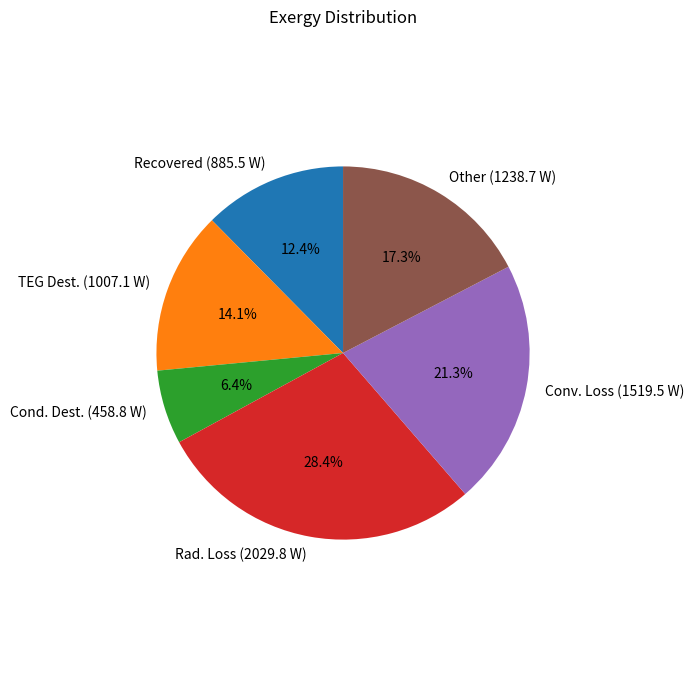
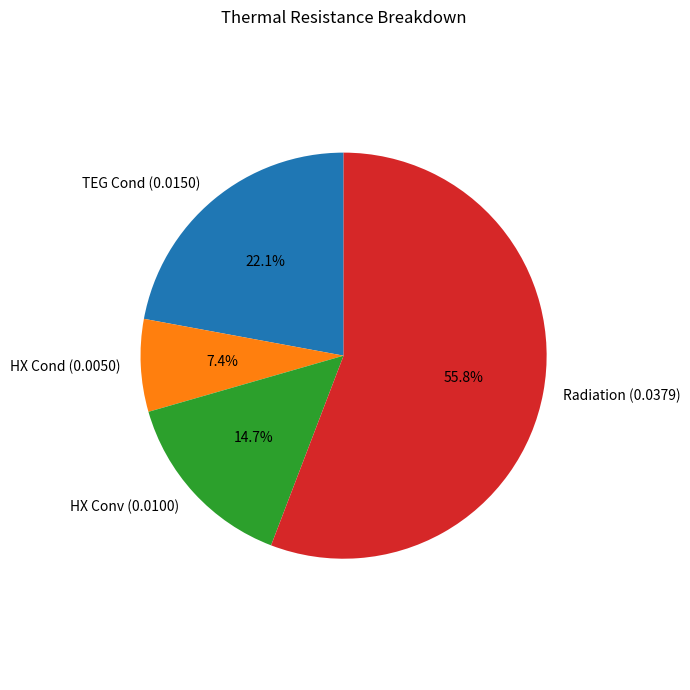
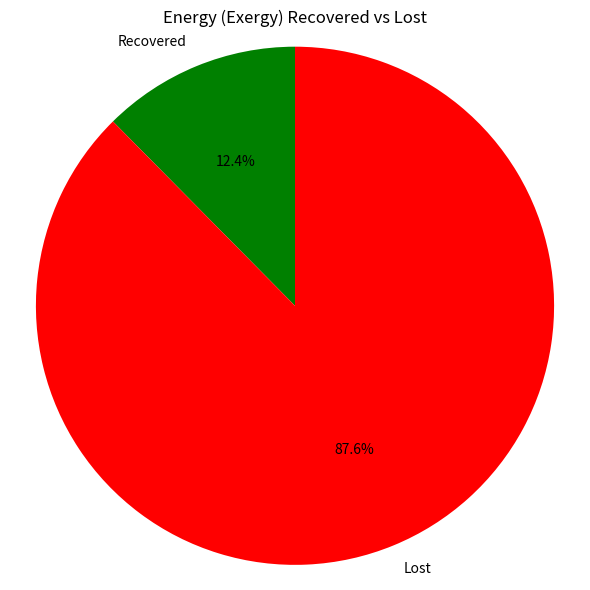
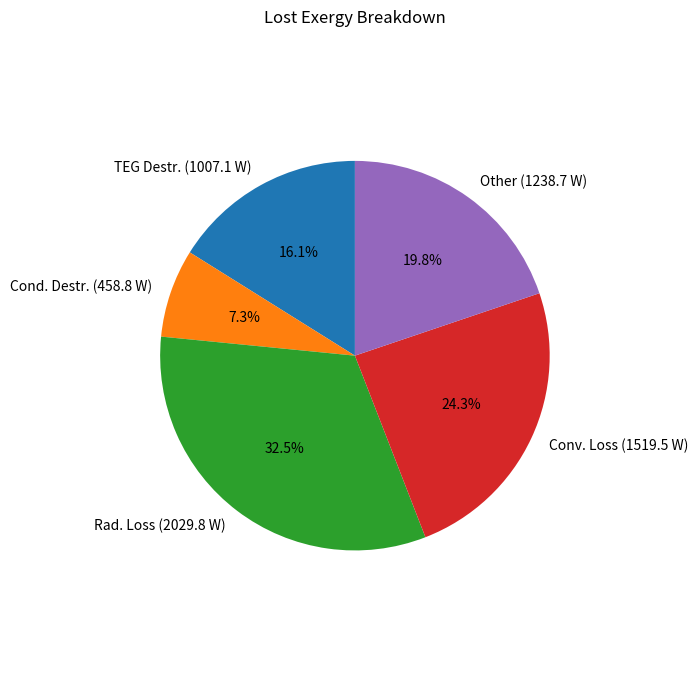
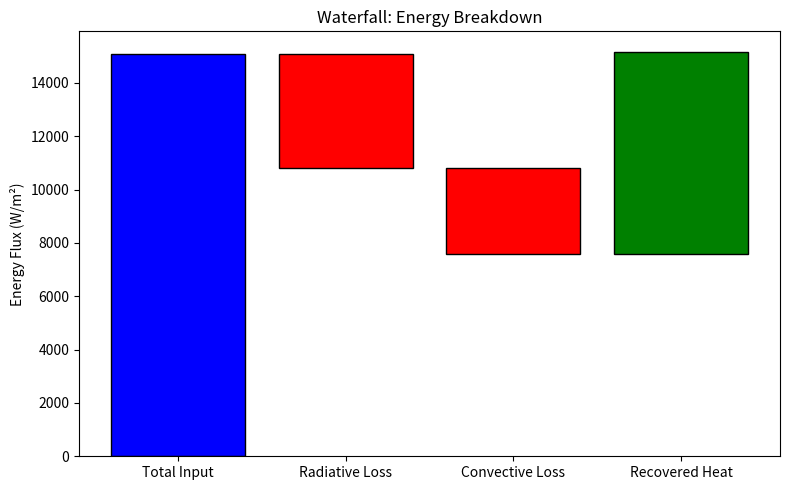
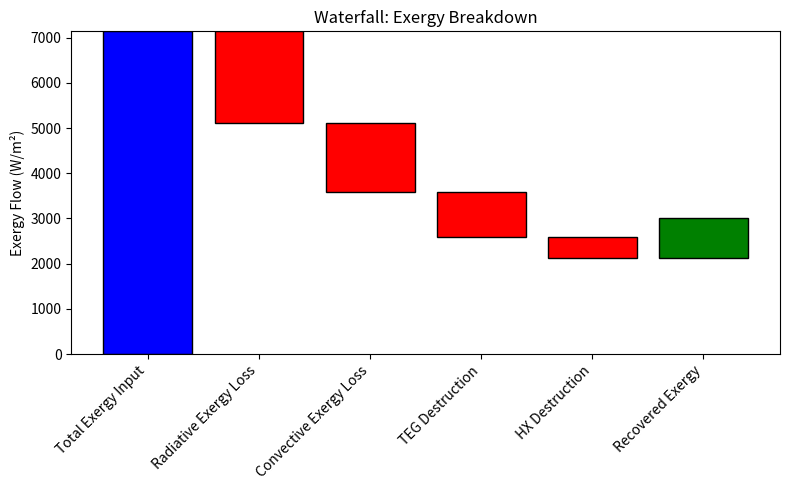
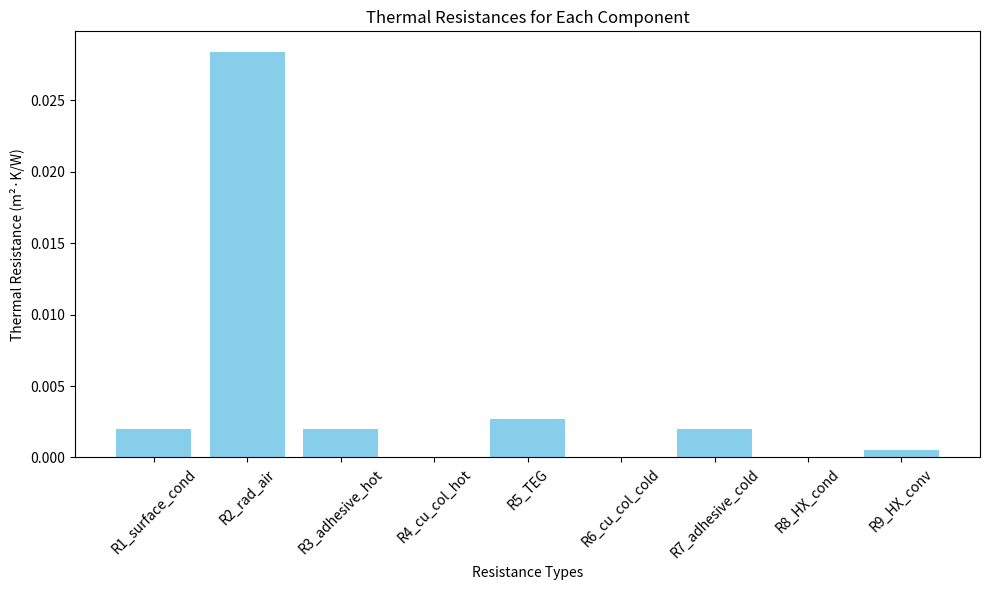

Here is the Python script that generated these plots, in order:
import numpy as np  # For ln, and to handle potential division by zero gracefully
from scipy.optimize import fsolve
import matplotlib.pyplot as plt
import pandas as pd

# --- Constants and Helper Functions ---
STEFAN_BOLTZMANN_CONST = 5.67e-8  # W/(m^2 K^4)
BOLTZMANN_CONST = 1.38e-23  # J/K


def celsius_to_kelvin(T_celsius):
    return T_celsius + 273.15

def kelvin_to_celsius(T_kelvin):
    return T_kelvin - 273.15

# --- Thermal Resistance Estimation Functions ---

def resistance_conduction(thickness_m, area_m2, k_W_mK):
    return thickness_m / (k_W_mK * area_m2)

def resistance_convection(h_W_m2K, area_m2):
    return 1 / (h_W_m2K * area_m2)

def resistance_radiation(epsilon, T1_K, T2_K, area_m2):
    return 1 / (epsilon * STEFAN_BOLTZMANN_CONST * area_m2 * (T1_K**2 + T2_K**2) * (T1_K + T2_K))

# --- Core Thermal Calculation Functions ---

def calculate_heat_flux_through_stack(
    T_hot_surface_K,
    T_in_fluid_K,
    T_out_fluid_K,
    R_TEG_A,
    R_HX_cond_A,
    R_HX_conv_A
):
    T_f_avg_K = (T_in_fluid_K + T_out_fluid_K) / 2
    R_stack_A = R_TEG_A + R_HX_cond_A + R_HX_conv_A
    if R_stack_A <= 0:
        return 0 if T_hot_surface_K <= T_f_avg_K else np.inf
    return max(0, (T_hot_surface_K - T_f_avg_K) / R_stack_A)


def calculate_radiative_heat_flux_loss(
    T_surface_K,
    T_ambient_rad_K,
    emissivity
):
    return emissivity * STEFAN_BOLTZMANN_CONST * (T_surface_K**4 - T_ambient_rad_K**4)


def calculate_convective_heat_flux_loss(
    T_surface_K,
    T_air_K,
    h_conv_air
):
    return h_conv_air * (T_surface_K - T_air_K)

# --- Exergy Analysis Functions ---

def calculate_exergy_recovered_by_fluid(q_stack, T_in_fluid_K, T_out_fluid_K, T_dead_K):
    if q_stack <= 0 or T_out_fluid_K == T_in_fluid_K:
        return 0.0
    delta_T = T_out_fluid_K - T_in_fluid_K
    return q_stack - (q_stack / delta_T) * T_dead_K * np.log(T_out_fluid_K / T_in_fluid_K)


def calculate_exergy_destruction_component(q_flux, T_hot_K, T_cold_K, T_dead_K):
    if q_flux <= 0 or T_hot_K <= T_cold_K:
        return 0.0
    return q_flux * T_dead_K * (1.0 / T_cold_K - 1.0 / T_hot_K)

# --- Case 1: Known T_source (radiation source) ---
def analyze_case1_with_exergy(
    T_source_C,
    T_in_fluid_C,
    T_out_fluid_C,
    R_TEG_A,
    R_HX_cond_A,
    R_HX_conv_A,
    T_dead_C,
    emissivity_source=None,
    T_ambient_rad_C=None
):
    # Convert all temperatures to Kelvin
    T_source_K = celsius_to_kelvin(T_source_C)
    T_in_K = celsius_to_kelvin(T_in_fluid_C)
    T_out_K = celsius_to_kelvin(T_out_fluid_C)
    T_dead_K = celsius_to_kelvin(T_dead_C)

    # Heat flux through stack
    q_stack = calculate_heat_flux_through_stack(
        T_source_K, T_in_K, T_out_K,
        R_TEG_A, R_HX_cond_A, R_HX_conv_A
    )

    # Temperature drops across components
    T_TEG_cold_K = T_source_K - q_stack * R_TEG_A
    T_HX_wall_K = T_TEG_cold_K - q_stack * R_HX_cond_A

    # Exergy input from source
    ex_in_source = q_stack * (1 - T_dead_K / T_source_K) if q_stack > 0 else 0.0

    # Exergy recovered by fluid
    ex_recovered = calculate_exergy_recovered_by_fluid(q_stack, T_in_K, T_out_K, T_dead_K)

    # Exergy destruction in TEG and conduction
    ex_dest_TEG = calculate_exergy_destruction_component(q_stack, T_source_K, T_TEG_cold_K, T_dead_K)
    ex_dest_cond = calculate_exergy_destruction_component(q_stack, T_TEG_cold_K, T_HX_wall_K, T_dead_K)

    # Remaining destruction in fluid convection
    ex_dest_conv_fluid = max(0.0, ex_in_source - ex_dest_TEG - ex_dest_cond - ex_recovered)

    # Optional radiative losses and exergy losses
    q_rad_loss = ex_rad_loss = 0.0
    if emissivity_source is not None and T_ambient_rad_C is not None:
        T_amb_rad_K = celsius_to_kelvin(T_ambient_rad_C)
        q_rad_loss = calculate_radiative_heat_flux_loss(T_source_K, T_amb_rad_K, emissivity_source)
        ex_rad_loss = q_rad_loss * (1 - T_dead_K / T_source_K)

    return {
        'q_stack': q_stack,
        'q_rad_loss_source': q_rad_loss,
        'ex_in_source': ex_in_source,
        'ex_recovered': ex_recovered,
        'ex_dest_TEG': ex_dest_TEG,
        'ex_dest_cond': ex_dest_cond,
        'ex_dest_conv_fluid': ex_dest_conv_fluid,
        'ex_rad_loss_source': ex_rad_loss
    }

# --- Case 2: Known q_source, solve for surface temperature Ts ---
def analyze_case2_with_exergy(
    q_source_total,
    T_in_fluid_C,
    T_out_fluid_C,
    R_TEG_A,
    R_HX_cond_A,
    R_HX_conv_A,
    emissivity_Ts_surface,
    T_surr_rad_C,
    h_conv_air,
    T_air_C,
    T_dead_C,
    initial_Ts_guess_C=200.0
):
    # Convert to Kelvin
    T_in_K = celsius_to_kelvin(T_in_fluid_C)
    T_out_K = celsius_to_kelvin(T_out_fluid_C)
    T_f_avg_K = (T_in_K + T_out_K) / 2
    T_surr_rad_K = celsius_to_kelvin(T_surr_rad_C)
    T_air_K = celsius_to_kelvin(T_air_C)
    T_dead_K = celsius_to_kelvin(T_dead_C)
    R_stack_A = R_TEG_A + R_HX_cond_A + R_HX_conv_A

    # Energy balance to find Ts
    def energy_balance_Ts(Ts_K):
        if Ts_K <= 0: return 1e9
        q_stack = max(0, (Ts_K - T_f_avg_K) / R_stack_A)
        q_rad = calculate_radiative_heat_flux_loss(Ts_K, T_surr_rad_K, emissivity_Ts_surface)
        q_conv = calculate_convective_heat_flux_loss(Ts_K, T_air_K, h_conv_air)
        return q_source_total - (q_stack + q_rad + q_conv)

    Ts_K, info, ier, mesg = fsolve(energy_balance_Ts, celsius_to_kelvin(initial_Ts_guess_C), full_output=True)
    Ts_K = Ts_K[0]
    success = (ier == 1)
    if not success:
        return {'solver_success': False, 'solver_message': mesg.strip(), 'Ts_C': np.nan}

    # Compute heat fluxes at solved Ts
    q_stack = max(0, (Ts_K - T_f_avg_K) / R_stack_A)
    q_rad = calculate_radiative_heat_flux_loss(Ts_K, T_surr_rad_K, emissivity_Ts_surface)
    q_conv = calculate_convective_heat_flux_loss(Ts_K, T_air_K, h_conv_air)

    # Exergy streams
    ex_in_total = q_source_total * (1 - T_dead_K / Ts_K)
    ex_recovered = calculate_exergy_recovered_by_fluid(q_stack, T_in_K, T_out_K, T_dead_K)
    T_TEG_cold_K = Ts_K - q_stack * R_TEG_A
    T_HX_wall_K = T_TEG_cold_K - q_stack * R_HX_cond_A
    ex_dest_TEG = calculate_exergy_destruction_component(q_stack, Ts_K, T_TEG_cold_K, T_dead_K)
    ex_dest_cond = calculate_exergy_destruction_component(q_stack, T_TEG_cold_K, T_HX_wall_K, T_dead_K)
    ex_q_rad = q_rad * (1 - T_dead_K / Ts_K)
    ex_q_conv = q_conv * (1 - T_dead_K / Ts_K)
    ex_dest_system_total = ex_in_total - ex_recovered
    eta_ex_system = ex_recovered / ex_in_total if ex_in_total > 0 else 0.0

    return {
        'solver_success': True,
        'Ts_C': kelvin_to_celsius(Ts_K),
        'q_stack': q_stack,
        'q_rad_loss': q_rad,
        'q_conv_loss': q_conv,
        'ex_in_total': ex_in_total,
        'ex_recovered': ex_recovered,
        'ex_dest_TEG': ex_dest_TEG,
        'ex_dest_cond': ex_dest_cond,
        'ex_q_rad_loss': ex_q_rad,
        'ex_q_conv_loss': ex_q_conv,
        'ex_dest_system_total': ex_dest_system_total,
        'eta_ex_system': eta_ex_system
    }

# --- Example Run: Adjusting All Variables ---
if __name__ == '__main__':
    # Define adjustable parameters
    STEFAN_BOLTZMANN_CONST = 5.67e-8       # W/(m^2·K^4)
    R_TEG_A        = 0.015                # TEG conduction resistance (m^2·K/W)
    R_HX_cond_A    = 0.005                # HX conduction resistance (m^2·K/W)
    R_HX_conv_A    = 0.010                # HX convection resistance (m^2·K/W)

    # Fluid temperatures
    T_in_fluid_C   = 40.0                 # °C
    T_out_fluid_C  = 90.0                 # °C


    # Dead-state (ambient)
    T_dead_C       = 25.0                 # °C

    # Case 1 inputs
    T_source_C         = 300.0            # Source temperature (°C)
    emissivity_source_base  = 0.8         # Source emissivity
    extended_surf_rat_to_HX_surf = 1.6         # Beam  shapping extended surface ratio
    emissivity_source = emissivity_source_base * extended_surf_rat_to_HX_surf
    T_ambient_rad_C    = 25.0             # Surrounding for radiation (°C)

    # Geometry and materials
    area = 1  # m2
    thickness_adhesive = 1e-3  # m
    thickness_cu = 1e-3  # m
    thickness_teg = 4e-3  # m
    thickness_hx_wall = 2e-3  # m
    k_adhesive = 0.5  # W/mK
    k_cu = 400  # W/mK
    k_teg = 1.5  # W/mK
    k_hx_wall = 167   # W/mK - from Aluminum 6061-T6

    # Environment
    Ts_C = 1000.0
    T_in_C = T_in_fluid_C
    T_out_C = T_out_fluid_C
    Ta_C = T_dead_C
    emissivity = emissivity_source
    h_conv = 2000  # W/m2K

    # Temperatures
    Ts_K = celsius_to_kelvin(Ts_C)
    Tavg_fluid_K = celsius_to_kelvin((T_in_C + T_out_C) / 2)
    Ta_K = celsius_to_kelvin(Ta_C)

    # Resistances
    R1_surface_cond = resistance_conduction(thickness_adhesive, area, k_adhesive)
    R2_rad_air = resistance_radiation(emissivity, Ts_K, Ta_K, area)
    R3_adhesive_hot = resistance_conduction(thickness_adhesive, area, k_adhesive)
    R4_cu_col_hot = resistance_conduction(thickness_cu, area, k_cu)
    R5_TEG = resistance_conduction(thickness_teg, area, k_teg)
    R6_cu_col_cold = resistance_conduction(thickness_cu, area, k_cu)
    R7_adhesive_cold = resistance_conduction(thickness_adhesive, area, k_adhesive)
    R8_HX_cond = resistance_conduction(thickness_hx_wall, area, k_hx_wall)
    R9_HX_conv = resistance_convection(h_conv, area)

    import matplotlib.pyplot as plt

    # Define the resistances
    # Define the actual resistance values
    resistances = {
        "R1_surface_cond":R1_surface_cond,
        "R2_rad_air":R2_rad_air,
        "R3_adhesive_hot":R3_adhesive_hot,
        "R4_cu_col_hot":R4_cu_col_hot,
        "R5_TEG":R5_TEG,
        "R6_cu_col_cold":R6_cu_col_cold,
        "R7_adhesive_cold":R7_adhesive_cold,
        "R8_HX_cond":R8_HX_cond,
        "R9_HX_conv":R9_HX_conv

    }

    # Dummy q
    q_stack = 500.0

    # Run Case 1
    results_case1 = analyze_case1_with_exergy(
        T_source_C,
        T_in_fluid_C,
        T_out_fluid_C,
        R_TEG_A,
        R_HX_cond_A,
        R_HX_conv_A,
        T_dead_C,
        emissivity_source,
        T_ambient_rad_C
    )

    # Case 2 inputs
    q_source_total     = results_case1['q_rad_loss_source'] + results_case1['q_stack']
    emissivity_Ts      = 0.8              # Surface emissivity
    T_surr_rad_C       = 25.0             # Surrounding for radiation (°C)
    h_conv_air         = 12.0             # Convective coefficient (W/m^2·K)
    T_air_C            = 25.0             # Ambient air (°C)
    initial_Ts_guess_C = 400.0            # Initial guess surface temp (°C)

    # Run Case 2
    results_case2 = analyze_case2_with_exergy(
        q_source_total,
        T_in_fluid_C,
        T_out_fluid_C,
        R_TEG_A,
        R_HX_cond_A,
        R_HX_conv_A,
        emissivity_Ts,
        T_surr_rad_C,
        h_conv_air,
        T_air_C,
        T_dead_C,
        initial_Ts_guess_C
    )

    print("Case 2 Results:", results_case2)
    # --- Print Key Outputs ---
    # Electricity produced by TEG (exergy recovered)
    print(f"Electricity produced (TEG exergy): {results_case2['ex_recovered']:.2f} W/m2")
    # Heat recovered by fluid in heat exchanger (stack heat flux)
    print(f"Heat recovered (fluid side): {results_case2['q_stack']:.2f} W/m^2")
    # --- Exergy Distribution Pie Chart ---
    # Gather exergy components from Case 2
    Ex_in = results_case2['ex_in_total']
    Ex_recovered = results_case2['ex_recovered']
    Ex_dest_TEG = results_case2['ex_dest_TEG']
    Ex_dest_cond = results_case2['ex_dest_cond']
    Ex_rad_loss = results_case2['ex_q_rad_loss']
    Ex_conv_loss = results_case2['ex_q_conv_loss']
    Ex_dest_other = Ex_in - (Ex_recovered + Ex_dest_TEG + Ex_dest_cond + Ex_rad_loss + Ex_conv_loss)

    exergy_labels = [
        f"Recovered ({Ex_recovered:.1f} W)",
        f"TEG Dest. ({Ex_dest_TEG:.1f} W)",
        f"Cond. Dest. ({Ex_dest_cond:.1f} W)",
        f"Rad. Loss ({Ex_rad_loss:.1f} W)",
        f"Conv. Loss ({Ex_conv_loss:.1f} W)",
        f"Other ({Ex_dest_other:.1f} W)"
    ]
    exergy_vals = [Ex_recovered, Ex_dest_TEG, Ex_dest_cond, Ex_rad_loss, Ex_conv_loss, Ex_dest_other]

    # --- Energy Recovered vs Lost Pie Chart ---
    # Compute recovered and lost exergy
    recovered_exergy = results_case2['ex_recovered']
    lost_exergy = results_case2['ex_dest_system_total']

    # --- Lost Exergy Breakdown Pie Chart ---
    # Breakdown of lost exergy into contributing destruction and losses
    ex_dest_TEG = results_case2['ex_dest_TEG']
    ex_dest_cond = results_case2['ex_dest_cond']
    ex_q_rad_loss = results_case2['ex_q_rad_loss']
    ex_q_conv_loss = results_case2['ex_q_conv_loss']
    ex_other_loss = lost_exergy - (ex_dest_TEG + ex_dest_cond + ex_q_rad_loss + ex_q_conv_loss)


    # Define energy stages
    stages_energy = ['Total Input', 'Radiative Loss', 'Convective Loss', 'Recovered Heat']
    values_energy = [
        q_source_total,
        results_case2['q_rad_loss'],
        results_case2['q_conv_loss'],
        results_case2['q_stack']
    ]
    # Compute deltas for waterfall
    deltas_energy = [values_energy[0]] + [-values_energy[1], -values_energy[2], values_energy[3]]
    cum = np.cumsum(deltas_energy)

    # --- Waterfall Plot: Exergy Breakdown ---
    # Define exergy stages
    stages_exergy = ['Total Exergy Input', 'Radiative Exergy Loss', 'Convective Exergy Loss',
                     'TEG Destruction', 'HX Destruction', 'Recovered Exergy']
    values_exergy = [
        results_case2['ex_in_total'],
        results_case2['ex_q_rad_loss'],
        results_case2['ex_q_conv_loss'],
        results_case2['ex_dest_TEG'],
        results_case2['ex_dest_cond'],
        results_case2['ex_recovered']
    ]
    # Compute deltas for waterfall (losses negative)
    deltas_exergy = [values_exergy[0]] + [-values_exergy[1], -values_exergy[2],
                                          -values_exergy[3], -values_exergy[4], values_exergy[5]]
    cum_ex = np.cumsum(deltas_exergy)

    # --- Thermal Resistance Pie Chart ---
    # Individual resistances including radiation
    # Compute radiation resistance
    T_source_K = celsius_to_kelvin(T_source_C)
    T_amb_K = celsius_to_kelvin(T_ambient_rad_C)
    q_rad_source = calculate_radiative_heat_flux_loss(T_source_K, T_amb_K, emissivity_source)
    R_rad_A = (T_source_K - T_amb_K) / q_rad_source if q_rad_source > 0 else np.inf
    R_vals = [R_TEG_A, R_HX_cond_A, R_HX_conv_A, R_rad_A]
    R_labels = [
        f"TEG Cond ({R_TEG_A:.4f})",
        f"HX Cond ({R_HX_cond_A:.4f})",
        f"HX Conv ({R_HX_conv_A:.4f})",
        f"Radiation ({R_rad_A:.4f})"
    ]

    # Temperature calculation along path
    T2_K = Ts_K - q_stack * R5_TEG
    T3_K = T2_K - q_stack * R3_adhesive_hot
    T4_K = T3_K - q_stack * R4_cu_col_hot
    T5_K = Ts_K - q_stack * (R5_TEG + R3_adhesive_hot + R4_cu_col_hot)
    T6_K = Tavg_fluid_K

    temps_C = [Ts_C,
               kelvin_to_celsius(T4_K),
               kelvin_to_celsius(T3_K),
               kelvin_to_celsius(T2_K),
               kelvin_to_celsius(T6_K),
               Ta_C]

    resistances = [0,
                   R1_surface_cond,
                   R2_rad_air,
                   R3_adhesive_hot,
                   R4_cu_col_hot,
                   R5_TEG, R6_cu_col_cold, R7_adhesive_cold, R8_HX_cond, R9_HX_conv]


    # Calculate cumulative resistances
    cumulative_resistances = [sum(resistances[:i + 1]) for i in range(len(resistances))]

    plt.figure(figsize=(7, 7))
    plt.pie(exergy_vals, labels=exergy_labels, autopct='%1.1f%%', startangle=90)
    plt.title('Exergy Distribution')
    plt.axis('equal')
    plt.tight_layout()


    plt.figure(figsize=(7, 7))
    plt.pie(R_vals, labels=R_labels, autopct='%1.1f%%', startangle=90)
    plt.title('Thermal Resistance Breakdown')
    plt.axis('equal')
    plt.tight_layout()

    labels_el = ['Recovered', 'Lost']
    values_el = [recovered_exergy, lost_exergy]
    colors_el = ['green', 'red']

    plt.figure(figsize=(6, 6))
    plt.pie(values_el, labels=labels_el, autopct='%1.1f%%', colors=colors_el, startangle=90)
    plt.title('Energy (Exergy) Recovered vs Lost')
    plt.axis('equal')
    plt.tight_layout()


    loss_labels = [
        f'TEG Destr. ({ex_dest_TEG:.1f} W)',
        f'Cond. Destr. ({ex_dest_cond:.1f} W)',
        f'Rad. Loss ({ex_q_rad_loss:.1f} W)',
        f'Conv. Loss ({ex_q_conv_loss:.1f} W)',
        f'Other ({ex_other_loss:.1f} W)'
    ]
    loss_vals = [ex_dest_TEG, ex_dest_cond, ex_q_rad_loss, ex_q_conv_loss, ex_other_loss]

    plt.figure(figsize=(7, 7))
    plt.pie(loss_vals, labels=loss_labels, autopct='%1.1f%%', startangle=90)
    plt.title('Lost Exergy Breakdown')
    plt.axis('equal')
    plt.tight_layout()


    plt.figure(figsize=(8, 5))
    plt.bar(range(len(deltas_energy)), deltas_energy, bottom=np.append([0], cum[:-1]),
            color=['blue', 'red', 'red', 'green'], edgecolor='black')
    plt.xticks(range(len(stages_energy)), stages_energy)
    plt.ylabel('Energy Flux (W/m²)')
    plt.title('Waterfall: Energy Breakdown')
    plt.tight_layout()


    plt.figure(figsize=(8, 5))
    plt.bar(range(len(deltas_exergy)), deltas_exergy, bottom=np.append([0], cum_ex[:-1]),
            color=['blue', 'red', 'red', 'red', 'red', 'green'], edgecolor='black')
    plt.xticks(range(len(stages_exergy)), stages_exergy, rotation=45, ha='right')
    plt.ylabel('Exergy Flow (W/m²)')
    plt.title('Waterfall: Exergy Breakdown')
    plt.tight_layout()


    # -----------------------------
    # Helper Functions
    # -----------------------------
    def celsius_to_kelvin(T_C):
        """Convert temperature in Celsius to Kelvin."""
        return T_C + 273.15


    def kelvin_to_celsius(T_K):
        """Convert temperature in Kelvin to Celsius."""
        return T_K - 273.15


    def resistance_conduction(thickness, area, k):
        """
        Calculate the conduction thermal resistance.

        R_cond = thickness / (k * area)

        Parameters:
            thickness : float
                Material thickness in meters (m)
            area : float
                Cross-sectional area in square meters (m²)
            k : float
                Thermal conductivity in W/(m·K)

        Returns:
            float: Thermal resistance in m²K/W
        """
        return thickness / (k * area)


    def resistance_radiation(emissivity, Ts_K, Ta_K, area, sigma=5.67e-8):
        """
        Calculate the radiation thermal resistance using a linearized approach.

        First, an effective radiative heat transfer coefficient is computed as:

            h_rad = emissivity * sigma * T_avg³,   where T_avg = (Ts_K + Ta_K) / 2.

        Then the radiation resistance is:

            R_rad = 1 / (h_rad * area)

        Parameters:
            emissivity : float
                Emissivity of the surface (0 to 1)
            Ts_K : float
                Surface temperature in Kelvin
            Ta_K : float
                Ambient (or surrounding) temperature in Kelvin
            area : float
                Radiative area in m²
            sigma : float, optional
                Stefan–Boltzmann constant (default 5.67e-8 W/m²·K⁴)

        Returns:
            float: Radiation resistance in m²K/W
        """
        T_avg = (Ts_K + Ta_K) / 2
        h_rad = emissivity * sigma * (T_avg ** 3)
        return 1 / (h_rad * area)


    def resistance_convection(h_conv, area):
        """
        Calculate the convection resistance.

        R_conv = 1 / (h_conv * area)

        Parameters:
            h_conv : float
                Convective heat transfer coefficient in W/m²K
            area : float
                Surface area in m²

        Returns:
            float: Convection resistance in m²K/W
        """
        return 1 / (h_conv * area)



    # -----------------------------
    # Convert Temperatures to Kelvin
    # -----------------------------
    # Average fluid temperature if needed (not used in these specific resistance calculations)


    # -----------------------------
    # Calculate Resistances
    # -----------------------------
    # 1. Conduction from the source surface (adhesive) to the external environment
    R1_surface_cond = resistance_conduction(thickness_adhesive, area, k_adhesive)
    # 2. Radiation resistance from the surface to ambient air
    R2_rad_air = resistance_radiation(emissivity_source, Ts_K, Ta_K, area)
    # 3. Conduction resistance through the hot adhesive layer
    R3_adhesive_hot = resistance_conduction(thickness_adhesive, area, k_adhesive)
    # 4. Conduction resistance through the hot copper collector
    R4_cu_col_hot = resistance_conduction(thickness_cu, area, k_cu)
    # 5. Conduction resistance through the TEG element
    R5_TEG = resistance_conduction(thickness_teg, area, k_teg)
    # 6. Conduction through the cold copper collector
    R6_cu_col_cold = resistance_conduction(thickness_cu, area, k_cu)
    # 7. Conduction resistance through the cold adhesive layer
    R7_adhesive_cold = resistance_conduction(thickness_adhesive, area, k_adhesive)
    # 8. Conduction resistance through the heat exchanger wall
    R8_HX_cond = resistance_conduction(thickness_hx_wall, area, k_hx_wall)
    # 9. Convection resistance from the heat exchanger surface to the fluid
    R9_HX_conv = resistance_convection(h_conv, area)

    # -----------------------------
    # Store and Plot the Resistances
    # -----------------------------
    resistances = {
        "R1_surface_cond": R1_surface_cond,
        "R2_rad_air": R2_rad_air,
        "R3_adhesive_hot": R3_adhesive_hot,
        "R4_cu_col_hot": R4_cu_col_hot,
        "R5_TEG": R5_TEG,
        "R6_cu_col_cold": R6_cu_col_cold,
        "R7_adhesive_cold": R7_adhesive_cold,
        "R8_HX_cond": R8_HX_cond,
        "R9_HX_conv": R9_HX_conv
    }

    # -----------------------------
    # Optional: Print the resistance values
    # -----------------------------
    # print("Calculated Thermal Resistances:")
    # for name, value in resistances.items():
    #     print(f"{name:20s}: {value:.6f} m²K/W")


    # Plot the resistances using a bar chart.
    plt.figure(figsize=(10, 6))
    plt.bar(resistances.keys(), resistances.values(), color="skyblue")
    plt.xlabel('Resistance Types')
    plt.ylabel('Thermal Resistance (m²·K/W)')
    plt.title('Thermal Resistances for Each Component')
    plt.xticks(rotation=45)
    plt.tight_layout()



    # Create a list of resistances

    labels = ['Start', 'Surface Cond', 'Rad Air', 'Adhesive Hot', 'Cu Col Hot', 'TEG', 'Cu Col Cold', 'Adhesive Cold',
              'HX Cond', 'HX Conv']

    # Format the results_case2 values


    # Format the resistances values
    formatted_resistances = {k: f"{v:.6f}" for k, v in resistances.items()}

    # Create DataFrames

    df_resistances = pd.DataFrame(list(formatted_resistances.items()), columns=['Parameter', 'Value'])
    df_resistances['Unit'] = 'm²K/W'

    # Define units for each parameter
    units = {
        'solver_success': '',
        'Ts_C': '°C',
        'q_stack': 'W/m²',
        'q_rad_loss': 'W/m²',
        'q_conv_loss': 'W/m²',
        'ex_in_total': 'W/m²',
        'ex_recovered': 'W/m²',
        'ex_dest_TEG': 'W/m²',
        'ex_dest_cond': 'W/m²',
        'ex_q_rad_loss': 'W/m²',
        'ex_q_conv_loss': 'W/m²',
        'ex_dest_system_total': 'W/m²',
        'eta_ex_system': ''
    }

    # Format the results_case2 values
    formatted_results_case2 = {k: f"{v:.6f}" if isinstance(v, float) else str(v) for k, v in results_case2.items()}

    # Create DataFrame with units
    df_results_case2 = pd.DataFrame(list(formatted_results_case2.items()), columns=['Parameter', 'Value'])
    df_results_case2['Unit'] = df_results_case2['Parameter'].map(units)

    # Display DataFrame
    print("Case 2 Results:")
    print(df_results_case2.to_string(index=False))

    print("\nElectricity and Heat Recovery:")
    print(f"Electricity produced (TEG exergy): {formatted_results_case2['ex_recovered']} W/m2")
    print(f"Heat recovered (fluid side): {formatted_results_case2['q_stack']} W/m^2")

    print("\nCalculated Thermal Resistances:")
    print(df_resistances.to_string(index=False))


    plt.show()



